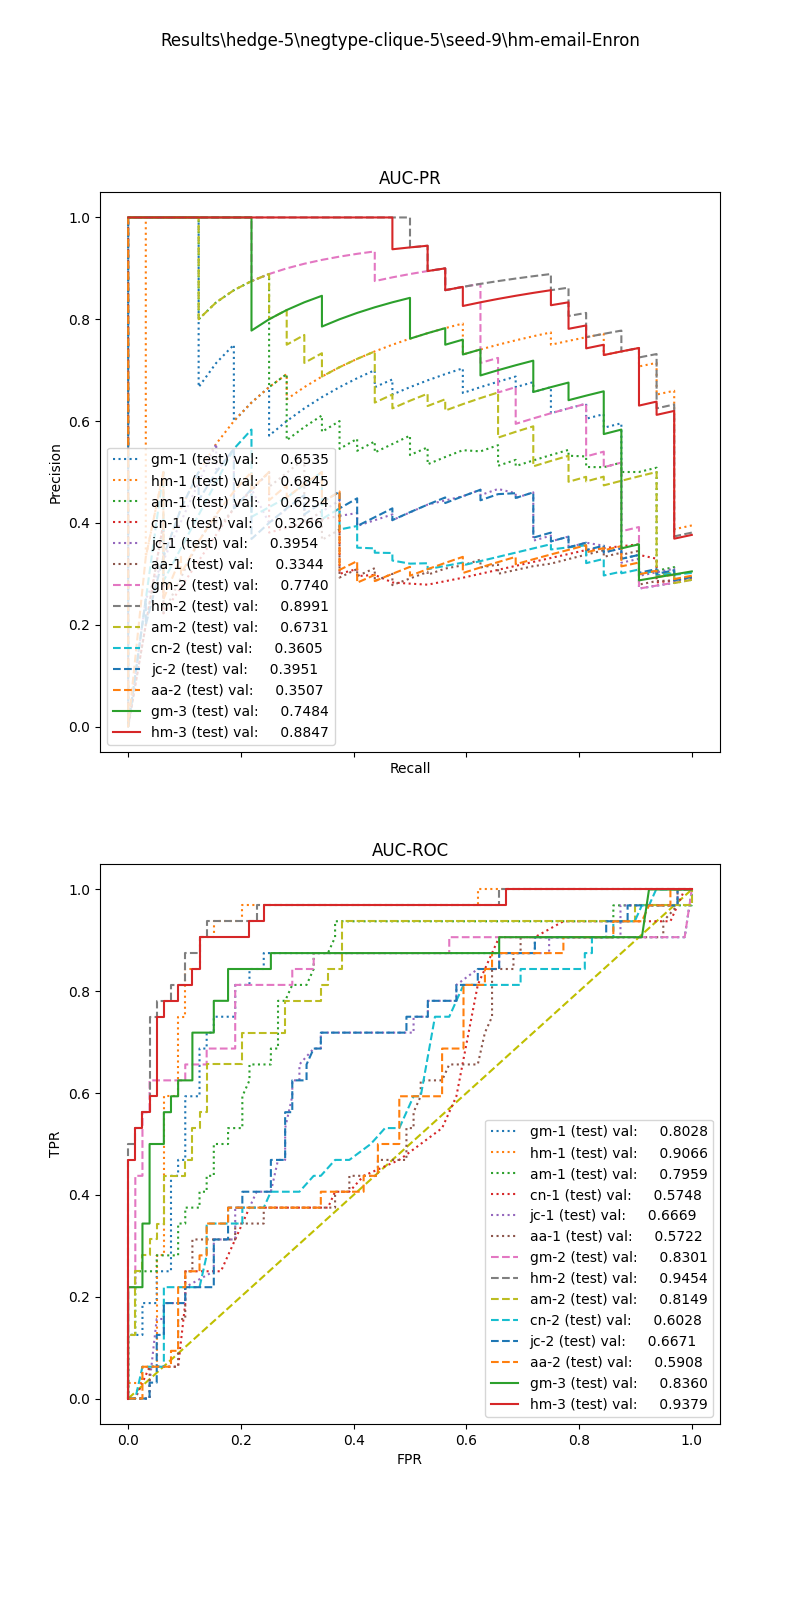

Data behind this chart, as committed beside it:
, input_dim1, pred_dim1, input_dim2, pred_dim2, input_dim3, pred_dim3, label
0, 8.756, 0.0, 0.2463, 0.0, 4.865, 0.0, 1.0
1, 8.976, 0.0, 0.9814, 0.0, 14.5, 1.0, 1.0
2, 4.805, 0.0, 0.3069, 0.0, 0.0, 0.0, 1.0
3, 5.274, 0.0, 1.158, 0.0, 3.818, 0.0, 1.0
4, 2.926, 0.0, 0.6407, 0.0, 5.455, 1.0, 1.0
5, 4.35, 0.0, 1.188, 0.0, 17.31, 1.0, 1.0
6, 4.35, 0.0, 1.188, 0.0, 6.901, 1.0, 1.0
7, 3.858, 0.0, 1.347, 0.0, 2.143, 0.0, 1.0
8, 4.326, 0.0, 1.259, 0.0, 9.539, 0.0, 1.0
9, 8.261, 0.0, 1.19, 0.0, 1.887, 0.0, 1.0
10, 5.416, 0.0, 1.173, 0.0, 6.411, 1.0, 1.0
11, 4.796, 0.0, 1.347, 0.0, 3.103, 1.0, 1.0
12, 4.35, 0.0, 1.23, 0.0, 2.308, 0.0, 1.0
13, 4.151, 0.0, 1.548, 0.0, 1.25, 1.0, 1.0
14, 2.93, 0.0, 0.0, 0.0, 0.0, 0.0, 1.0
15, 4.665, 0.0, 1.556, 0.0, 7.652, 1.0, 1.0
16, 6.096, 0.0, 1.274, 0.0, 2.5, 0.0, 1.0
17, 8.261, 0.0, 1.032, 0.0, 13.6, 1.0, 1.0
18, 4.341, 0.0, 1.372, 0.0, 3.333, 0.0, 1.0
19, 7.385, 0.0, 1.179, 0.0, 3.158, 0.0, 1.0
20, 7.424, 0.0, 1.968, 0.0, 3.75, 0.0, 1.0
21, 4.842, 0.0, 0.6859, 0.0, 4.615, 0.0, 1.0
22, 5.048, 0.0, 1.543, 0.0, 1.5, 1.0, 1.0
23, 4.31, 0.0, 0.3338, 0.0, 0.0, 0.0, 1.0
24, 11.72, 0.0, 0.9715, 0.0, 25.2, 1.0, 1.0
25, 8.969, 0.0, 1.013, 0.0, 27.13, 1.0, 1.0
26, 8.756, 0.0, 0.9865, 0.0, 27.6, 1.0, 1.0
27, 4.796, 0.0, 1.235, 0.0, 1.364, 0.0, 1.0
28, 11.72, 0.0, 1.011, 0.0, 9.048, 0.0, 1.0
29, 8.976, 0.0, 0.9913, 0.0, 34.53, 1.0, 1.0
30, 8.825, 0.0, 1.056, 0.0, 1.414, 1.0, 1.0
31, 2.908, 0.0, 1.499, 0.0, 1.111, 0.0, 0.0
32, 5.107, 0.0, 0.0, 0.0, 5.0, 0.0, 0.0
33, 4.289, 0.0, 0.6753, 0.0, 0.0, 0.0, 0.0
34, 4.196, 0.0, 1.384, 0.0, 2.0, 0.0, 0.0
35, 5.361, 0.0, 1.315, 0.0, 1.0, 0.0, 0.0
36, 10.33, 0.0, 0.2404, 0.0, 5.0, 0.0, 0.0
37, 5.412, 0.0, 1.096, 0.0, 1.111, 0.0, 0.0
38, 3.77, 0.0, 1.766, 0.0, 5.0, 0.0, 0.0
39, 12.38, 0.0, 0.0, 0.0, 0.0, 0.0, 0.0
40, 3.045, 0.0, 0.0, 0.0, 0.0, 0.0, 0.0
41, 4.035, 0.0, 1.262, 0.0, 2.0, 0.0, 0.0
42, 7.383, 0.0, 0.0, 0.0, 10.0, 0.0, 0.0
43, 2.978, 0.0, 1.516, 0.0, 3.191, 0.0, 0.0
44, 7.388, 0.0, 0.0, 0.0, 0.0, 0.0, 0.0
45, 7.393, 0.0, 0.0, 0.0, 45.0, 0.0, 0.0
46, 2.993, 0.0, 1.384, 0.0, 3.158, 0.0, 0.0
47, 8.119, 0.0, 1.126, 0.0, 2.308, 0.0, 0.0
48, 4.709, 0.0, 1.124, 0.0, 1.0, 0.0, 0.0
49, 3.685, 0.0, 1.497, 0.0, 18.57, 0.0, 0.0
50, 7.863, 0.0, 0.0, 0.0, 15.0, 0.0, 0.0
51, 9.724, 0.0, 0.0, 0.0, 5.0, 0.0, 0.0
52, 3.185, 0.0, 0.0, 0.0, 0.0, 0.0, 0.0
53, 2.926, 0.0, 0.6407, 0.0, 4.5, 0.0, 0.0
54, 2.926, 0.0, 0.0, 0.0, 10.0, 0.0, 0.0
55, 6.988, 0.0, 0.0, 0.0, 0.0, 0.0, 0.0
56, 3.819, 0.0, 0.0, 0.0, 0.0, 0.0, 0.0
57, 7.112, 0.0, 0.2675, 0.0, 5.0, 0.0, 0.0
58, 6.886, 0.0, 1.061, 0.0, 2.429, 0.0, 0.0
59, 4.756, 0.0, 1.149, 0.0, 1.0, 0.0, 0.0
... 51 more rows
